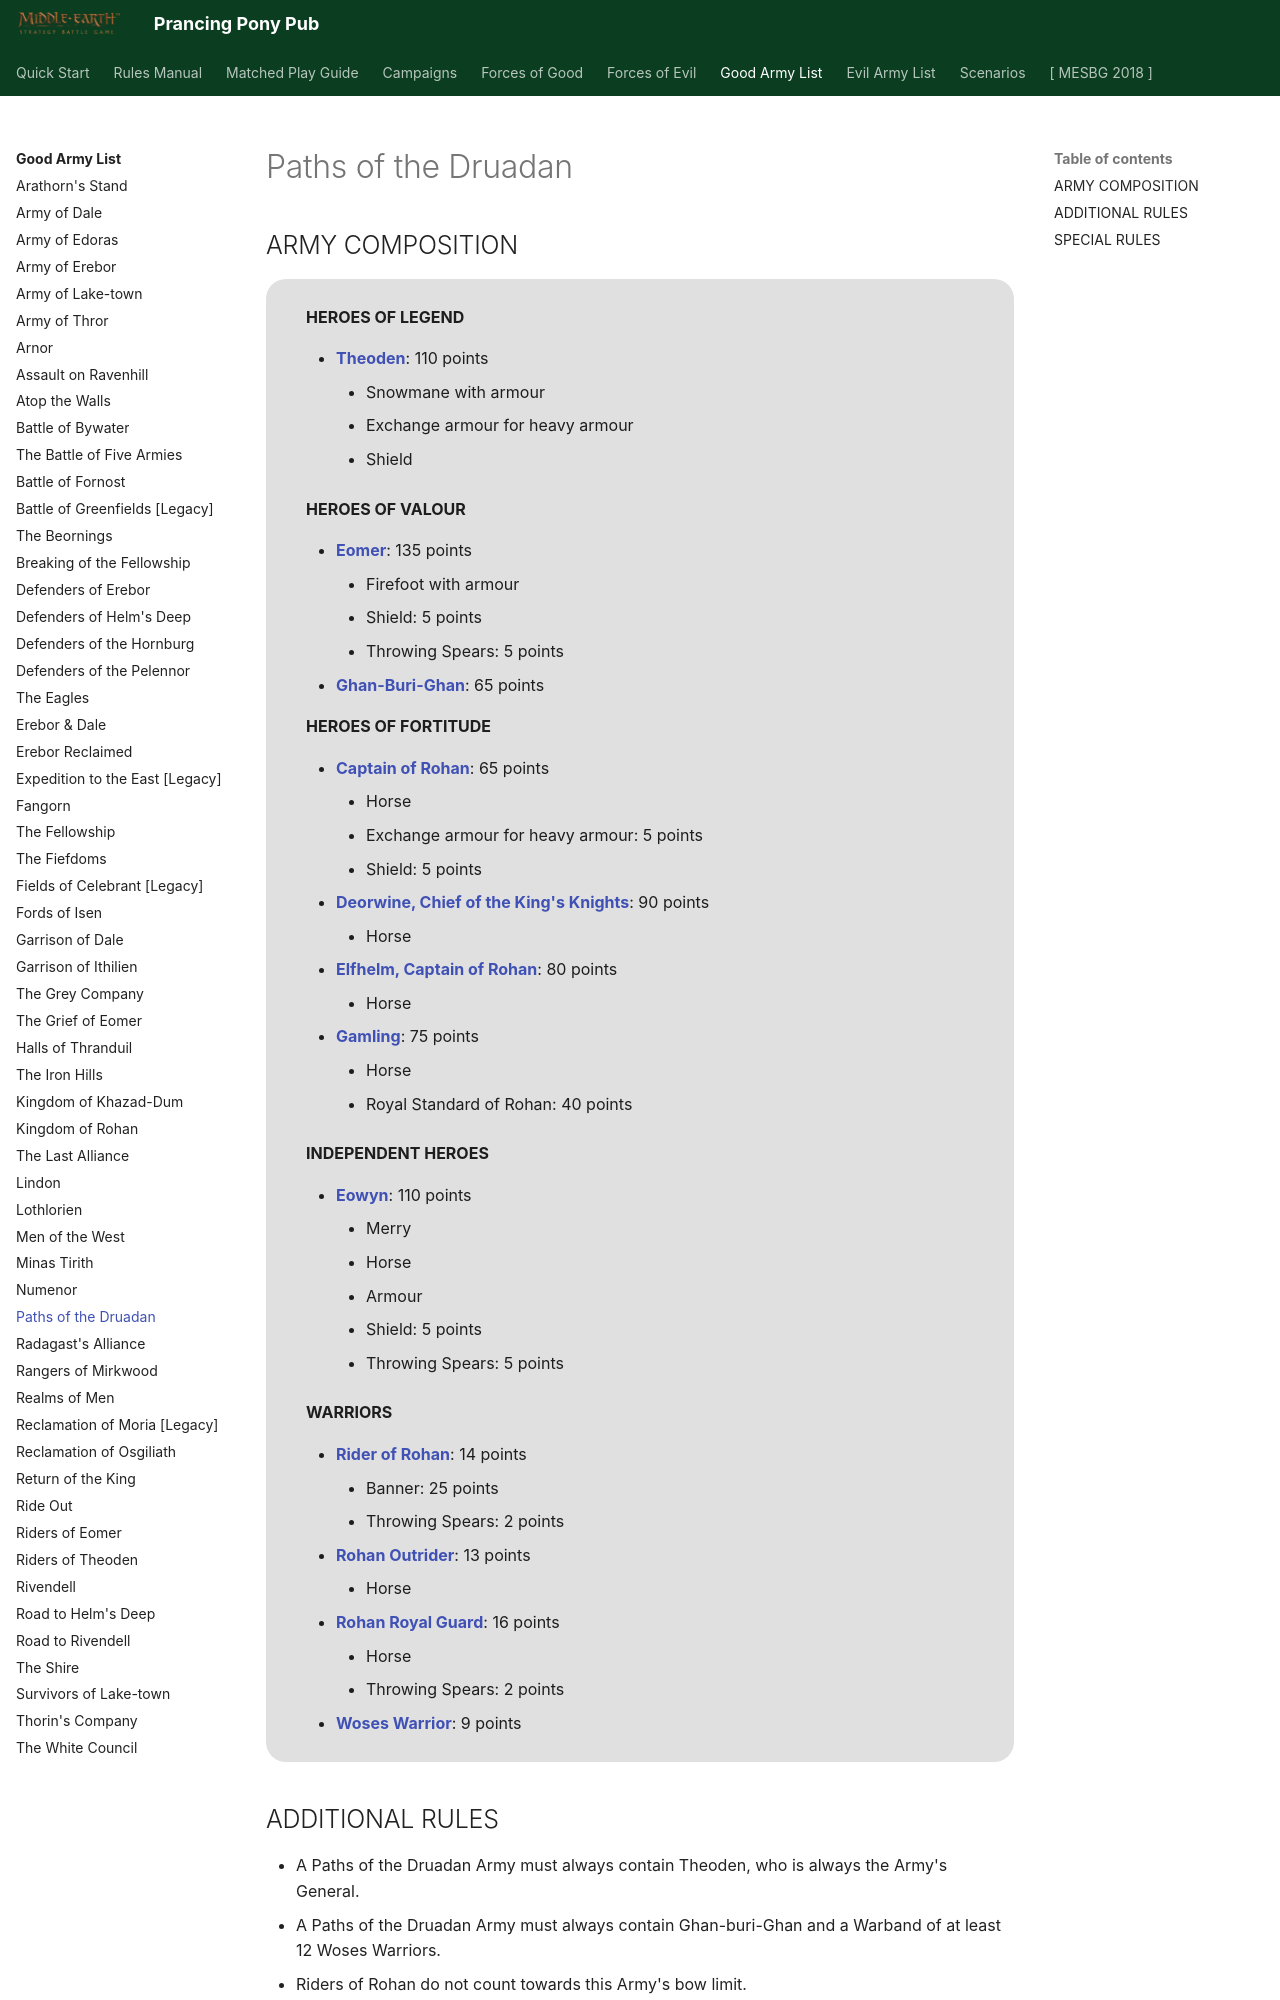

repository: BBBase-EHeresy-PPPub/PPPub · page: mesbg2024/good_army_list/paths_of_the_druadan/index.html · generator: mkdocs

# Paths of the Druadan

## ARMY COMPOSITION

<div class="unitCard" markdown>

**HEROES OF LEGEND**

- [**Theoden**](../forces_of_good/rohan.md#theoden-75-points): 110 points
    - Snowmane with armour
    - Exchange armour for heavy armour
    - Shield

**HEROES OF VALOUR**

- [**Eomer**](../forces_of_good/rohan.md#eomer-110-points): 135 points
    - Firefoot with armour
    - Shield: 5 points
    - Throwing Spears: 5 points
- [**Ghan-Buri-Ghan**](../forces_of_good/the_free_peoples.md#ghan-buri-ghan-65-points): 65 points

**HEROES OF FORTITUDE**

- [**Captain of Rohan**](../forces_of_good/rohan.md#captain-of-rohan-45-points): 65 points
    - Horse
    - Exchange armour for heavy armour: 5 points
    - Shield: 5 points
- [**Deorwine, Chief of the King's Knights**](../forces_of_good/rohan.md#deorwine-chief-of-the-kings-knights-70-points): 90 points
    - Horse
- [**Elfhelm, Captain of Rohan**](../forces_of_good/rohan.md#elfhelm-captain-of-rohan-60-points): 80 points
    - Horse
- [**Gamling**](../forces_of_good/rohan.md#gamling-55-points): 75 points
    - Horse
    - Royal Standard of Rohan: 40 points

**INDEPENDENT HEROES**

- [**Eowyn**](../forces_of_good/rohan.md#eowyn-60-points): 110 points
    - Merry
    - Horse
    - Armour
    - Shield: 5 points
    - Throwing Spears: 5 points

**WARRIORS**

- [**Rider of Rohan**](../forces_of_good/rohan.md#rider-of-rohan-14-points): 14 points
    - Banner: 25 points
    - Throwing Spears: 2 points
- [**Rohan Outrider**](../forces_of_good/good_legacy.md#rohan-outrider-8-points): 13 points
    - Horse
- [**Rohan Royal Guard**](../forces_of_good/rohan.md#rohan-royal-guard-11-points): 16 points
    - Horse
    - Throwing Spears: 2 points
- [**Woses Warrior**](../forces_of_good/the_free_peoples.md#woses-warrior-9-points): 9 points

</div>

## ADDITIONAL RULES

- A Paths of the Druadan Army must always contain Theoden, who is always the Army's General.
- A Paths of the Druadan Army must always contain Ghan-buri-Ghan and a Warband of at least 12 Woses Warriors.
- Riders of Rohan do not count towards this Army's bow limit.
